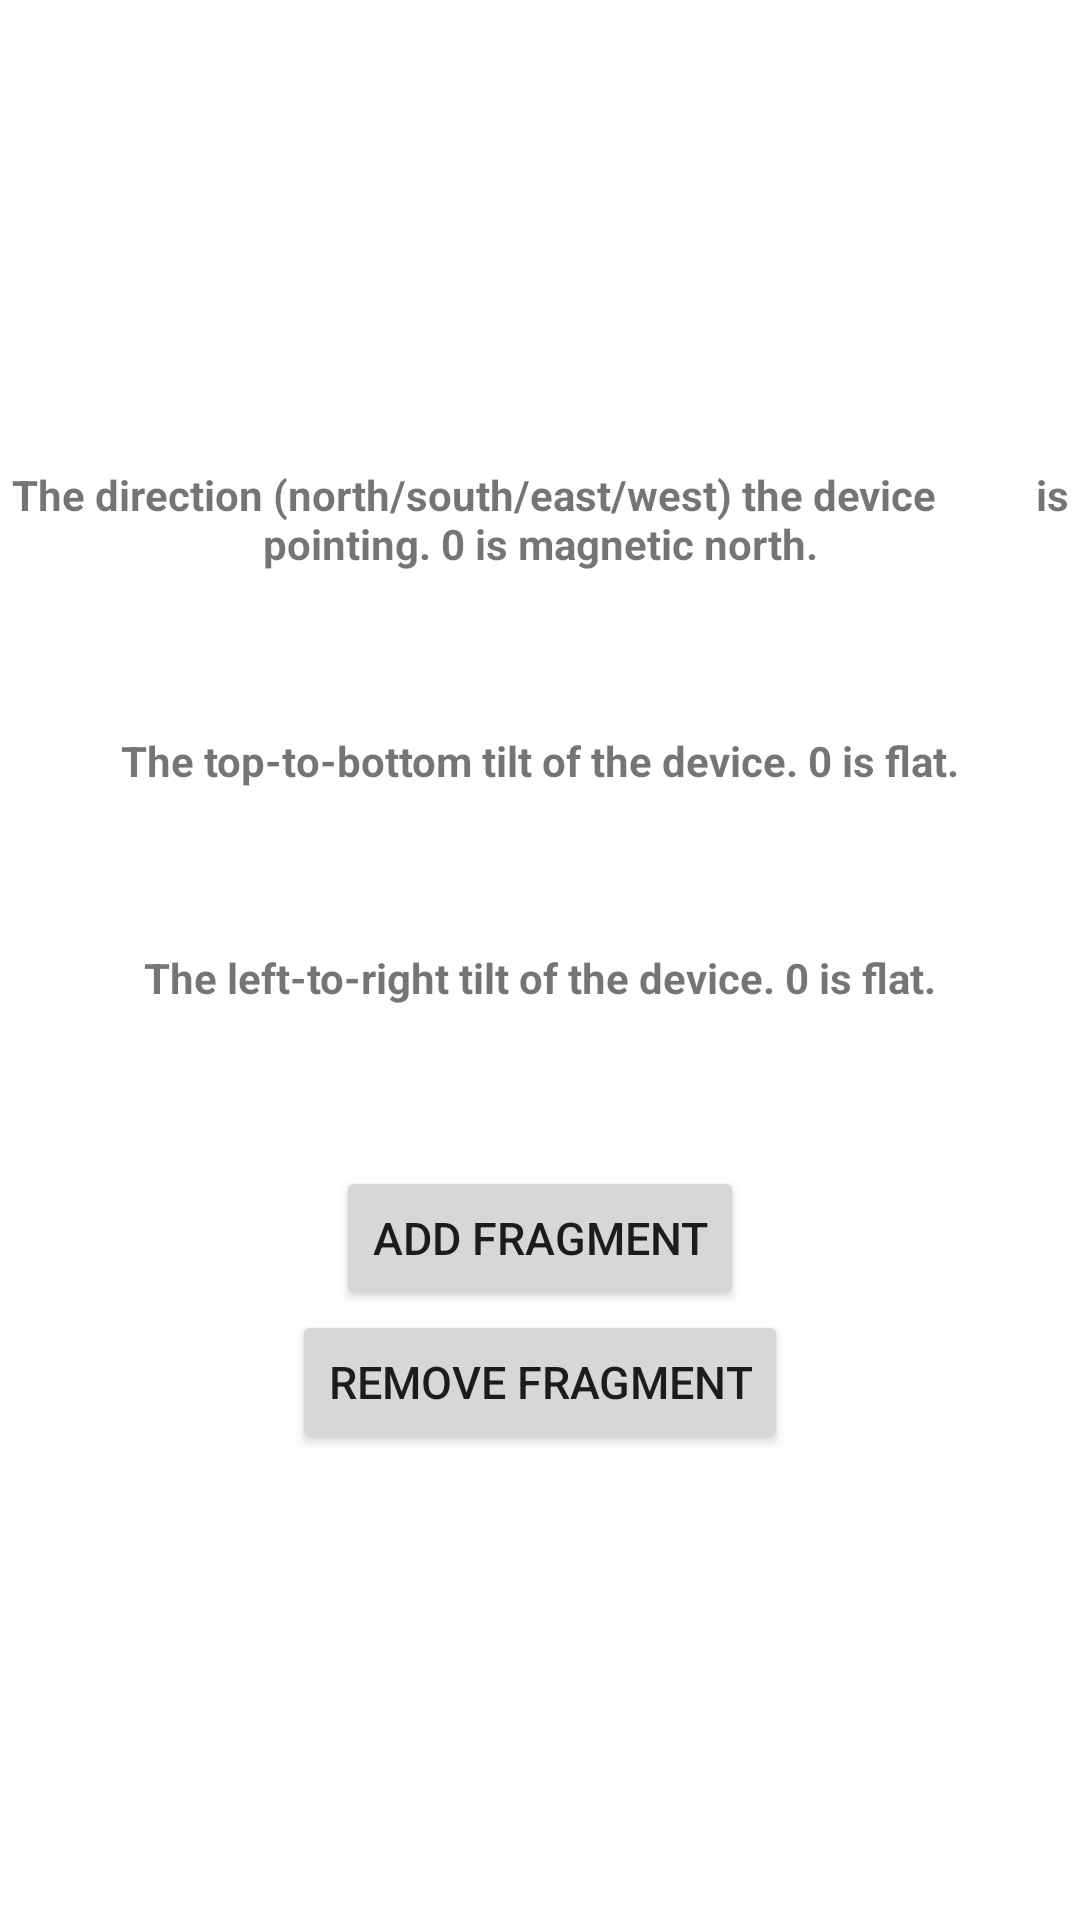

Here is an Android app screen rendered from its layout file. Give the layout XML and the strings, colors and styles it references.
<!-- AndroidManifest.xml: application theme Theme.DeviceOrientation_byAnkur -->
<!-- res/layout/activity_main.xml -->
<?xml version="1.0" encoding="utf-8"?>
<LinearLayout xmlns:android="http://schemas.android.com/apk/res/android"
    xmlns:app="http://schemas.android.com/apk/res-auto"
    xmlns:tools="http://schemas.android.com/tools"
    android:layout_width="match_parent"
    android:layout_height="match_parent"
    tools:context="com.example.deviceOrientaionSensorAkash.MainActivity"
    android:orientation="vertical"
    android:gravity="center">



    <TextView
        android:layout_width="match_parent"
        android:layout_height="wrap_content"
        android:gravity="center"
        android:text="The direction (north/south/east/west) the device
         is pointing. 0 is magnetic north."
        android:textStyle="bold" />

    <TextView
        android:id="@+id/azimuth"
        android:layout_width="wrap_content"
        android:layout_height="wrap_content"
        android:text=" "
        android:textSize="40dp"  />

    <TextView
        android:layout_width="match_parent"
        android:layout_height="wrap_content"
        android:text="The top-to-bottom tilt of the device. 0 is flat."
        android:gravity="center"
        android:textStyle="bold"/>
    <TextView
        android:id="@+id/pitch"
        android:layout_width="wrap_content"
        android:layout_height="wrap_content"
        android:text=" "
        android:textSize="40dp"  />

    <TextView
        android:layout_width="match_parent"
        android:layout_height="wrap_content"
        android:text="The left-to-right tilt of the device. 0 is flat."
        android:gravity="center"
        android:textStyle="bold"/>

    <TextView
        android:id="@+id/fall"
        android:layout_width="wrap_content"
        android:layout_height="wrap_content"
        android:text=" "
        android:textSize="40dp"   />

    <Button
        android:layout_width="wrap_content"
        android:layout_height="wrap_content"
        android:text="ADD FRAGMENT"
        android:onClick="addFragment"
        android:textSize="15dp" />

    <Button
        android:layout_width="wrap_content"
        android:layout_height="wrap_content"
        android:text="Remove FRAGMENT"
        android:onClick="removeFragment"
        android:textSize="15dp" />

    <FrameLayout
        android:id="@+id/infoFrame"
        android:layout_width="match_parent"
        android:layout_height="wrap_content">

    </FrameLayout>

</LinearLayout>
<!-- resources referenced by this layout -->
<resources>
  <style name="Theme.DeviceOrientation_byAnkur" parent="Theme.MaterialComponents.DayNight.DarkActionBar">
          
          <item name="colorPrimary">@color/purple_500</item>
          <item name="colorPrimaryVariant">@color/purple_700</item>
          <item name="colorOnPrimary">@color/white</item>
          
          <item name="colorSecondary">@color/teal_200</item>
          <item name="colorSecondaryVariant">@color/teal_700</item>
          <item name="colorOnSecondary">@color/black</item>
          
          <item name="android:statusBarColor" tools:targetApi="l">?attr/colorPrimaryVariant</item>
          
      </style>
  <!-- not gathered from this repository: default colours our renderer supplied (Android Studio template values) -->
  <color name="purple_500">#FF6200EE</color>
  <color name="purple_700">#FF3700B3</color>
  <color name="teal_200">#FF03DAC5</color>
  <color name="teal_700">#FF018786</color>
  <color name="black">#FF000000</color>
  <color name="white">#FFFFFFFF</color>
</resources>
